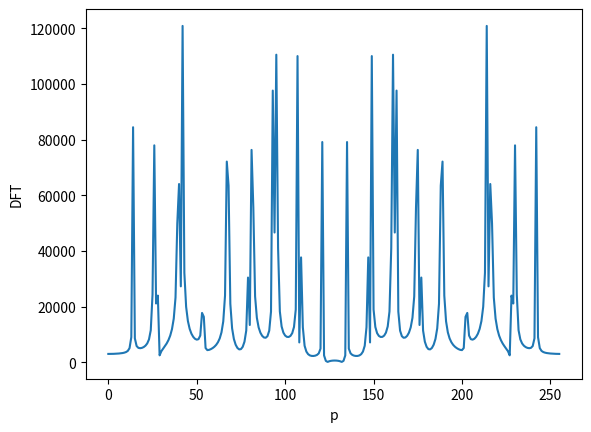

The script that saved this image:
import numpy as np
import matplotlib.pyplot as plt

n = 14
Wmax = 2000
N = 256

def generator(n, Wmax, N):
	signal = np.zeros(N)
	W0 = Wmax / n
	for i in range(n):
		ampl = np.random.uniform(0.0, 1000.0)
		phase = np.random.uniform(-np.pi / 2, np.pi / 2)
		W = W0 * (i + 1)
		for time in range(N):
			signal[time] += ampl * np.sin(W * time + phase)
	return signal


def DTF(signal):
	result = np.zeros(len(signal))
	for p in range(len(signal)):
		sum = 0
		for k in range(len(signal)):
			angle = 2 * np.pi * p * k / len(signal)
			turn_coef = complex(np.cos(angle), -np.sin(angle))
			sum += signal[k] * turn_coef
		result[p] = abs(sum)
	return result

sig = generator(n, Wmax, N)

DFT = DTF(sig)

plt.plot(range(N), DFT)
plt.xlabel("p")
plt.ylabel("DFT")
plt.show()